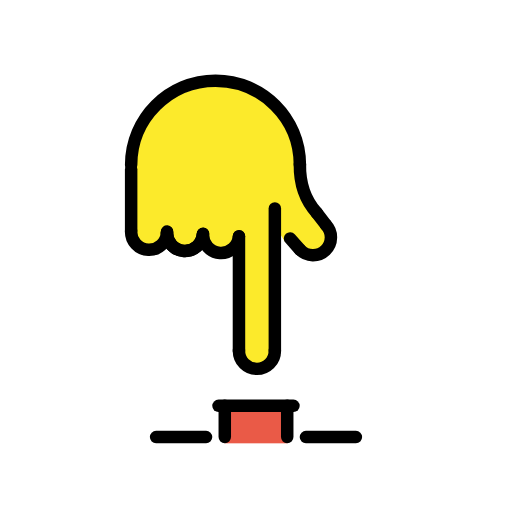
t = 0.00 s
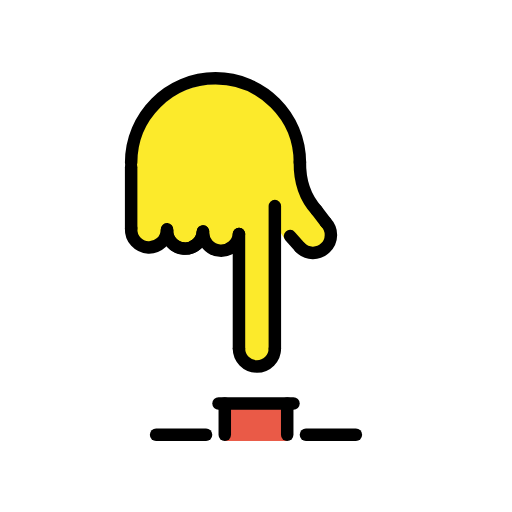
t = 0.48 s
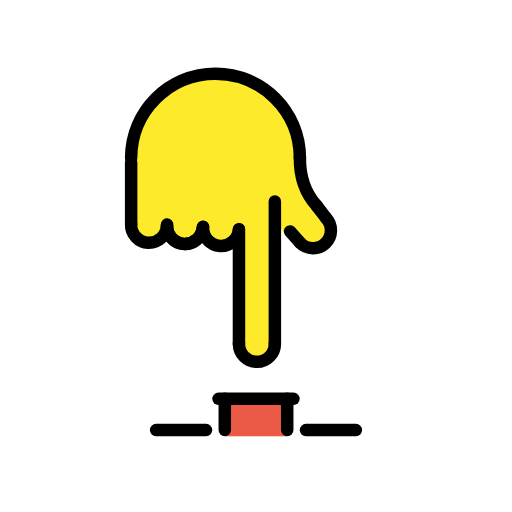
t = 1.43 s
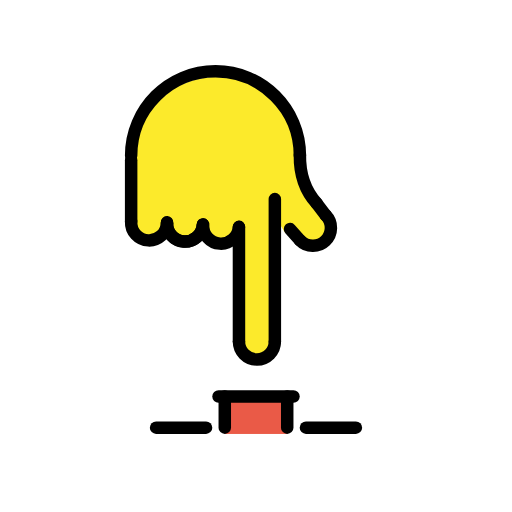
t = 1.90 s
t = 2.38 s: frame unchanged from t = 1.43 s, image omitted
t = 3.33 s: frame unchanged from t = 0.48 s, image omitted

The animated SVG that drew these frames (rendered in a browser with its animation timeline set to each time). Animation: 1 SMIL element (animateTransform=1); one cycle of 3.80 s, repeats indefinitely.

<?xml version='1.0' encoding='utf-8'?>
<svg xmlns="http://www.w3.org/2000/svg" id="emoji" viewBox="-5 -5 82 82" width="200" height="200" role="img">
  <title>OpenMoji: finger pushing button</title><g><g id="color">
    <rect x="31" y="60" width="10" height="6" fill="#ea5a47" />
  </g>
  <g id="skin">
    <path fill="#fcea2b" d="m44.0655,27.4143l-1.0101-2.074c-.3279-.6733-.5317-1.4002-.6016-2.1459l-.2969-3.1669c-.1809-1.93-.8427-3.7838-1.9248-5.3921h0c-.1644-.2444-.3412-.4802-.5296-.7066l-.9857-1.1843c-.7016-.843-1.5585-1.5435-2.5242-2.0635l-1.1451-.6166c-.9675-.521-2.0206-.864-3.1093-1.0128l-.9085-.1242c-1.7521-.2395-3.5358-.074-5.214.4836l-.85.2824c-1.3118.4359-2.5136,1.1509-3.5225,2.0959l-1.1697,1.0956c-.7567.7088-1.3903,1.5384-1.8749,2.455l-.3199.6051c-.7835,1.482-1.2062,3.1281-1.2336,4.8043l-.1822,11.154c-.0124.7579.3287,1.4785.9227,1.9494h0c.5906.4682,1.4141.5072,2.0463.0968l2.2643-1.47.1433.1986c.4102.5687.9343,1.0458,1.539,1.4008h0c.6034.3543,1.3522.3504,1.9518-.0101l2.0361-1.224,1.2556,1.1151c.6913.6139,1.5883.9454,2.5127.9285l2.7019-2.0616.1457,5.7101-.053,5.8426-.0265,1.9343c0,.6757-.106,2.7472-.106,3.2194,0,1.6569.106,3.1134,1.5633,3.6301.108.0383.5379.1451.6492.1325l.3975-.0795.8082-.2915c.318-.2252.7154-.1855.8214-2.5835l-.0095-2.9247.0737-8.2741v-10.9765l1.1,3.519,1.2144,2.0484,3.9662,1.239c.7867.2458,1.6423-.0404,2.1228-.7101h0c.5028-.7007.5359-1.6348.0839-2.3693l-2.4391-3.9635c-.1028-.167-.1973-.3391-.2832-.5154Zm-10.6265,21.9495l.0033.088c-.018.0297-.0327.0613-.0497.0916l.0464-.1796Z" />
  </g>
  <g id="line">
    <path fill="none" stroke="#000" stroke-linecap="round" stroke-linejoin="round" stroke-width="2" d="m16.0039,21.4353c0-7.4632,6.0501-13.5133,13.5133-13.5133s13.5133,6.0501,13.5133,13.5133" />
    <line x1="16.0039" x2="16.0039" y1="22.1527" y2="32.007" fill="none" stroke="#000" stroke-linecap="round" stroke-linejoin="round" stroke-width="2" />
    <path fill="none" stroke="#000" stroke-linecap="round" stroke-linejoin="round" stroke-width="2" d="m21.7459,32.2479c-.0665,1.586-1.4061,2.8177-2.9921,2.7512-1.586-.0665-2.8177-1.4061-2.7512-2.9921" />
    <path fill="none" stroke="#000" stroke-linecap="round" stroke-linejoin="round" stroke-width="2" d="m27.4917,32.4392c-.0665,1.586-1.4061,2.8177-2.9921,2.7512-1.586-.0665-2.8177-1.4061-2.7512-2.9921" />
    <path fill="none" stroke="#000" stroke-linecap="round" stroke-linejoin="round" stroke-width="2" d="m27.4884,32.5491c-.1273,1.5822-1.5131,2.7617-3.0954,2.6344-1.5822-.1273-2.7617-1.5131-2.6344-3.0954" />
    <path fill="none" stroke="#000" stroke-linecap="round" stroke-linejoin="round" stroke-width="2" d="m33.2709,32.8319c-.1016,1.5841-1.4681,2.7859-3.0522,2.6843s-2.7859-1.4681-2.6843-3.0522" />
    <path fill="none" stroke="#000" stroke-linecap="round" stroke-linejoin="round" stroke-width="2" d="m47.1932,31.0059c1.1028,1.1418,1.0712,2.9613-.0706,4.0641s-2.9613,1.0712-4.0641-.0706" />
    <path fill="none" stroke="#000" stroke-linecap="round" stroke-linejoin="round" stroke-width="2" d="m39.0192,51.2038c0,1.5874-1.2868,2.8742-2.8742,2.8742s-2.8742-1.2868-2.8742-2.8742" />
    <line x1="33.2709" x2="33.2709" y1="32.8624" y2="51.2038" fill="none" stroke="#000" stroke-linecap="round" stroke-linejoin="round" stroke-width="2" />
    <line x1="39.0192" x2="39.0192" y1="51.2038" y2="28.3825" fill="none" stroke="#000" stroke-linecap="round" stroke-linejoin="round" stroke-width="2" />
    <line x1="41.4506" x2="43.0585" y1="33.1815" y2="34.9994" fill="none" stroke="#000" stroke-linecap="round" stroke-linejoin="round" stroke-width="2" />
    <path fill="none" stroke="#000" stroke-linecap="round" stroke-linejoin="round" stroke-width="2" d="m43.0305,21.2818c-.0592,3.5756,1.1075,6.0587,2.711,7.8192" />
    <line x1="45.6974" x2="47.1932" y1="29.0513" y2="31.0059" fill="none" stroke="#000" stroke-linecap="round" stroke-linejoin="round" stroke-width="2" />
    <line x1="20" x2="28" y1="65" y2="65" fill="none" stroke="#000" stroke-linecap="round" stroke-linejoin="round" stroke-width="2" />
    <line x1="44" x2="52" y1="65" y2="65" fill="none" stroke="#000" stroke-linecap="round" stroke-linejoin="round" stroke-width="2" />
    <line x1="31" x2="31" y1="65" y2="60" fill="none" stroke="#000" stroke-linecap="round" stroke-linejoin="round" stroke-width="2" />
    <line x1="41" x2="41" y1="65" y2="60" fill="none" stroke="#000" stroke-linecap="round" stroke-linejoin="round" stroke-width="2" />
    <line x1="30" x2="42" y1="60" y2="60" fill="none" stroke="#000" stroke-linecap="round" stroke-linejoin="round" stroke-width="2" />
  </g>
<animateTransform attributeName="transform" type="translate" values="0 0;0 -1.5;0 0" dur="3.8s" repeatCount="indefinite" /></g></svg>
